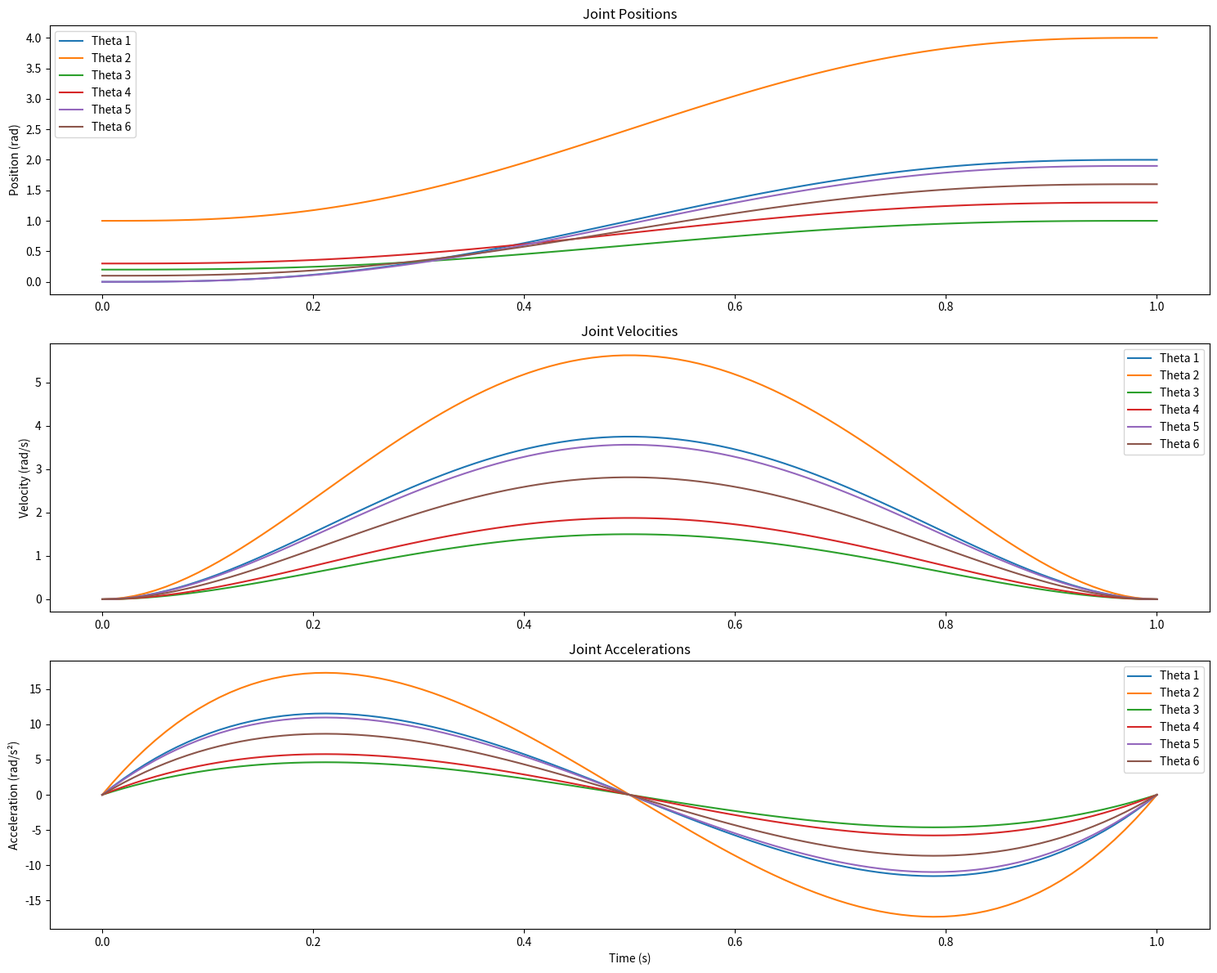

Python code for this plot:
import matplotlib.pyplot as plt
import numpy as np

max_velocity = 1500 #change the values 
max_acceleration = 4190  #change the values 
position_change = np.array([[0,2], [1,4], [0.2,1], [0.3,1.3], [0,1.9], [0.1,1.6]]) #change in theta of each joint 
time = 1 #time taken (can be changed by code)


def quintic_trajectory_coeffs(positions,time):
    coefficient = []
    coefficient_velo = []
    coefficient_acc = []

    for position in positions:
      theta_start_n = position[0]
      theta_end_n = position[1]
      start_velocity = 0
      end_velocity = 0
      start_acceleration = 0
      end_acceleration = 0

      start_time = 0
      end_time = time

      equations = np.array([
        [1, start_time, start_time**2, start_time**3, start_time**4, start_time**5],
        [1, end_time, end_time**2, end_time**3, end_time**4, end_time**5],
        [0, 1, 2*start_time, 3*start_time**2, 4*start_time**3, 5*start_time**4],
        [0, 1, 2*end_time, 3*end_time**2, 4*end_time**3, 5*end_time**4],
        [0, 0, 2, 6*start_time, 12*start_time**2, 20*start_time**3],
        [0, 0, 2, 6*end_time, 12*end_time**2, 20*end_time**3]
        ])

      boundary_conditions = np.array([theta_start_n,theta_end_n, start_velocity, end_velocity, start_acceleration, end_acceleration])
      
      coeffs = np.linalg.solve(equations, boundary_conditions)
      velocity_coeffs = np.polyder(coeffs[::-1], 1)
      acceleration_coeffs = np.polyder(coeffs[::-1], 2) 

      coefficient.append(coeffs[::-1])
      coefficient_velo.append(velocity_coeffs)
      coefficient_acc.append(acceleration_coeffs)

    return coefficient, coefficient_velo, coefficient_acc



def trajectory_generator(coefficient, coefficient_velo, coefficient_acc):
    global time , flag
    time_points = np.linspace(0, time, 100)
    
    position = []
    velocity = []
    velocity_max = []
    acceleration = []
    acceleration_max = []

    for j in range(0,6):

      position.append(np.polyval(coefficient[j], time_points))
      velocity.append( np.polyval(coefficient_velo[j], time_points))
      acceleration.append(np.polyval(coefficient_acc[j], time_points))
      velocity_max.append(np.max(velocity[j]))
      acceleration_max.append(np.max(acceleration[j]))
    
    if np.max(velocity_max) > max_velocity:
      time =time+0.01
      position.clear()
      velocity.clear()
      acceleration.clear()
      velocity_max.clear()
      acceleration_max.clear()

    elif np.max(acceleration_max) > max_acceleration:
      time =time+0.01
      position.clear()
      velocity.clear()
      acceleration.clear()
      velocity_max.clear()
      acceleration_max.clear()
    else:
       flag = False
       print ('max velocity', np.max(velocity_max))
       print ('max acceleration', np.max(acceleration_max))
       
  
    return position, velocity, acceleration


flag = True

while flag is True:
  coefficient, coefficient_velo, coefficient_acc = quintic_trajectory_coeffs(position_change, time)
  theta_pos, theta_vel, theta_acc = trajectory_generator(coefficient, coefficient_velo, coefficient_acc)


print('taken time is:',time )
print('position is:',theta_pos )
print('velocity is:',theta_vel )
print('acceleration is:',theta_acc )


t = np.linspace(0, time, 100)

plt.figure(figsize=(15, 12))

plt.subplot(3, 1, 1)
for i in range(6):
    plt.plot(t, theta_pos[i], label=f'Theta {i+1}')
plt.title('Joint Positions')
plt.ylabel('Position (rad)')
plt.legend()

plt.subplot(3, 1, 2)
for i in range(6):
    plt.plot(t, theta_vel[i], label=f'Theta {i+1}')
plt.title('Joint Velocities')
plt.ylabel('Velocity (rad/s)')
plt.legend()

plt.subplot(3, 1, 3)
for i in range(6):
    plt.plot(t, theta_acc[i], label=f'Theta {i+1}')
plt.title('Joint Accelerations')
plt.ylabel('Acceleration (rad/s²)')
plt.xlabel('Time (s)')
plt.legend()

plt.tight_layout()
plt.show()
